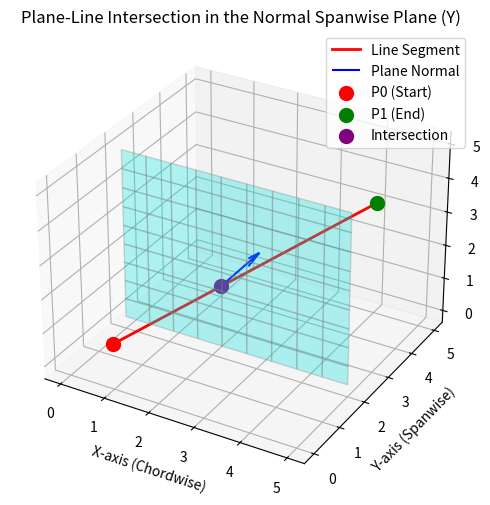

Source code (Python):
import numpy as np
import matplotlib.pyplot as plt



# Refactored code to align axes such that:
# - X is along the x-axis
# - Y is along the spanwise axis
# - Z is the vertical axis
# - The plane is normal to the Y-axis (0,1,0)

# Define a new normal vector (pointing along +Y)
normal_y = np.array([0, 1, 0])  # Normal along Y-axis (spanwise normal plane)

# Define a new plane at Y = 2 (parallel to the XZ plane)
plane_y = 2

# Define new line segment points
P0_y = np.array([1, 0, 1])  # Start point of the segment (before the plane)
P1_y = np.array([4, 5, 3])  # End point of the segment (after the plane)

# Compute intersection with the new plane (Y = plane_y)
t_y = (plane_y - P0_y[1]) / (P1_y[1] - P0_y[1])

# Compute intersection point
intersection_y = P0_y + t_y * (P1_y - P0_y)

# Plot setup for the normal plane along Y
fig = plt.figure(figsize=(8, 6), dpi=300)
ax = fig.add_subplot(111, projection='3d')

# Plot the plane (XZ plane at Y = plane_y)
X, Z = np.meshgrid(np.linspace(0, 5, 10), np.linspace(0, 5, 10))
Y = np.full_like(X, plane_y)
ax.plot_surface(X, Y, Z, color='cyan', alpha=0.3, edgecolor='gray')

# Plot the line segment
ax.plot([P0_y[0], P1_y[0]], [P0_y[1], P1_y[1]], [P0_y[2], P1_y[2]], 'r-', linewidth=2, label="Line Segment")

# Plot the normal vector
ax.quiver(intersection_y[0], intersection_y[1], intersection_y[2],
          normal_y[0], normal_y[1], normal_y[2],
          color='blue', length=1.5, normalize=True, label="Plane Normal")

# Mark points
ax.scatter(*P0_y, color='red', s=100, label="P0 (Start)")
ax.scatter(*P1_y, color='green', s=100, label="P1 (End)")
ax.scatter(*intersection_y, color='purple', s=100, label="Intersection")

# Labels and title
ax.set_xlabel("X-axis (Chordwise)")
ax.set_ylabel("Y-axis (Spanwise)")
ax.set_zlabel("Z-axis (Vertical)")
ax.set_title("Plane-Line Intersection in the Normal Spanwise Plane (Y)")

ax.legend()
plt.show()
